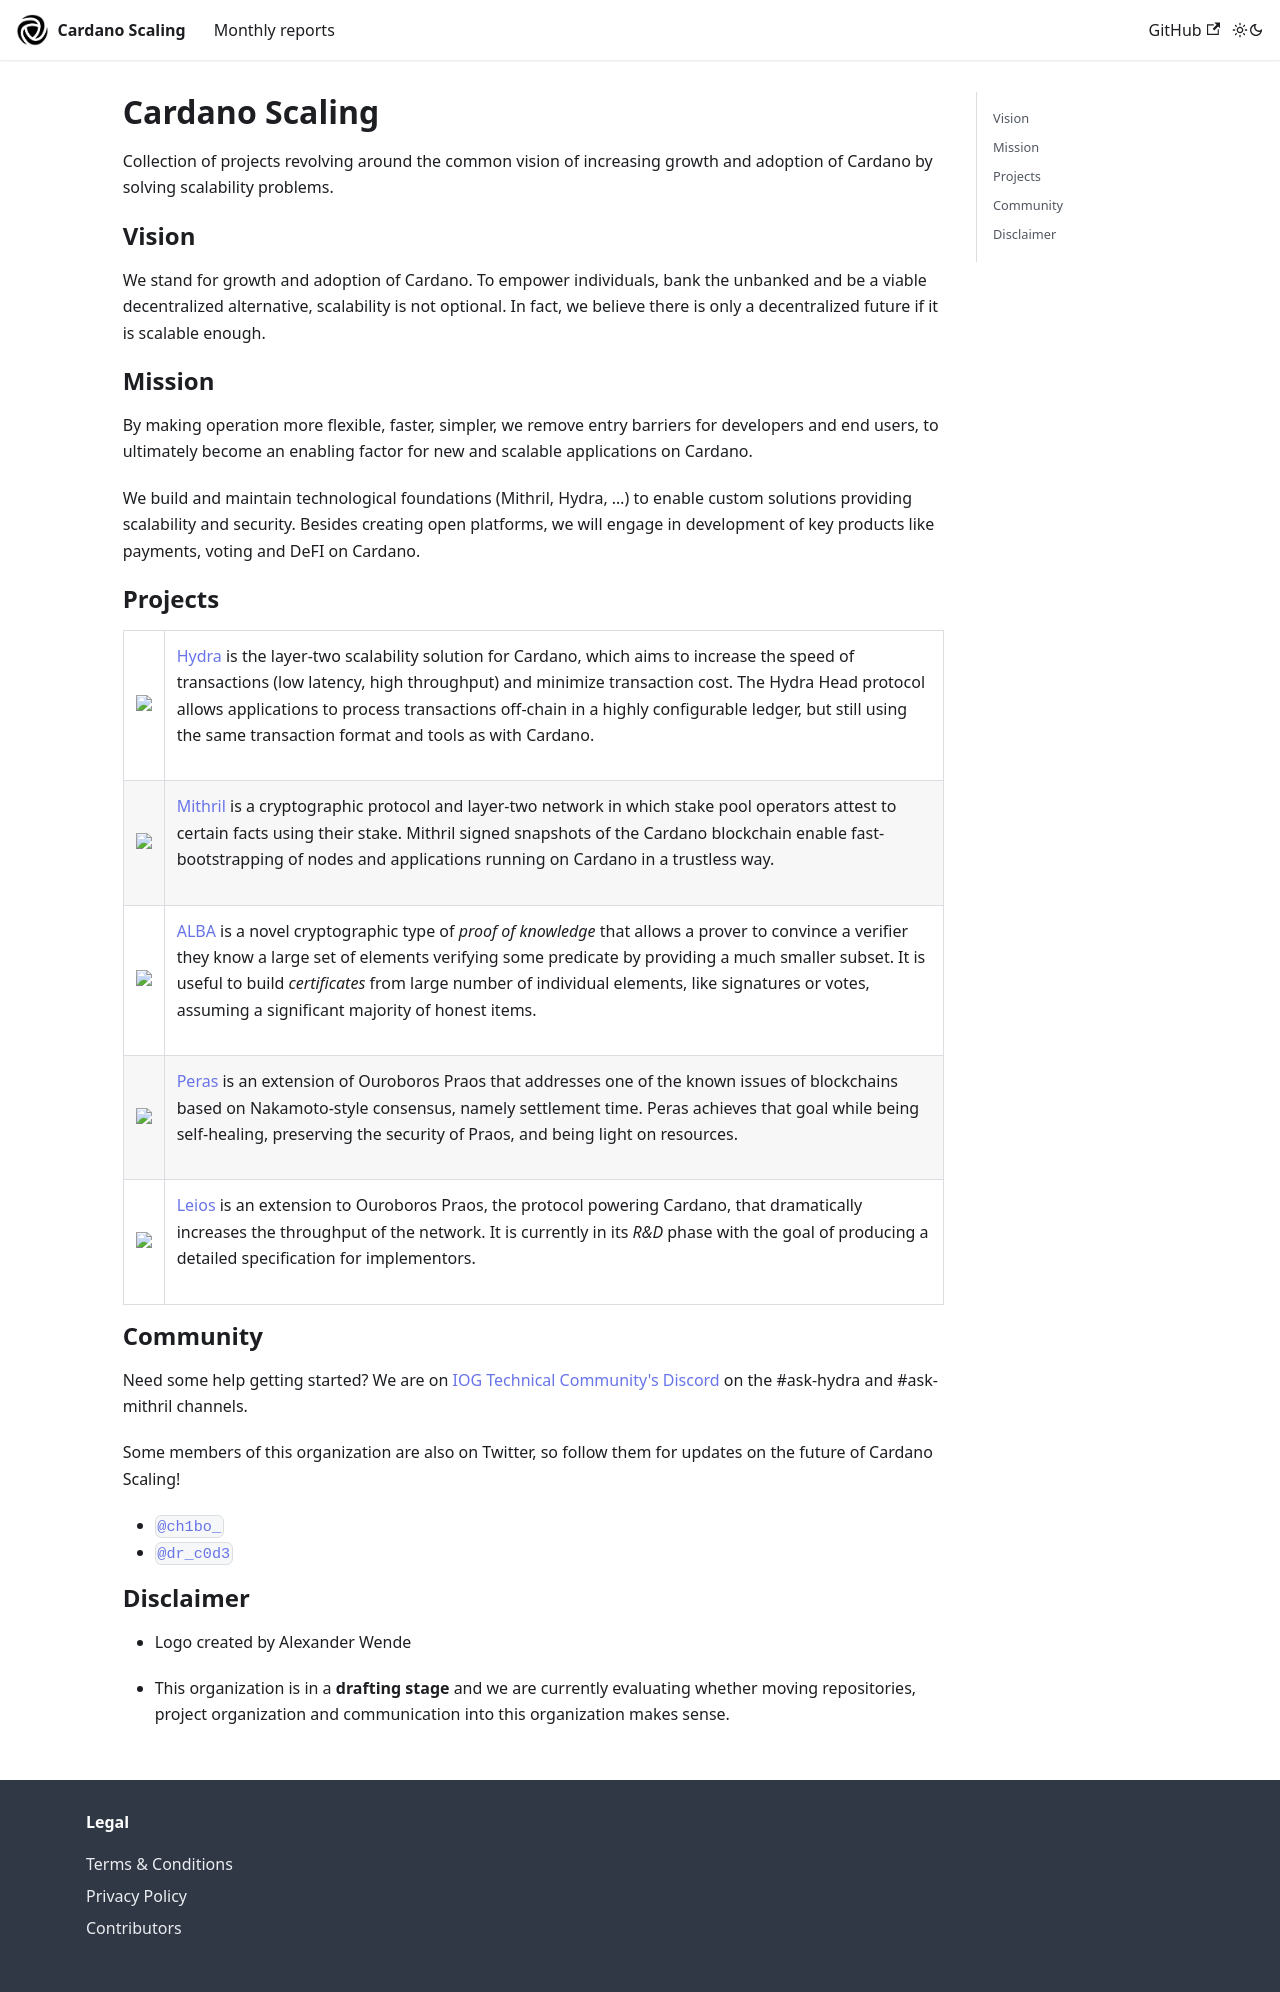

repository: cardano-scaling/website · page: index.html · generator: docusaurus

# Cardano Scaling

Collection of projects revolving around the common vision of increasing growth
and adoption of Cardano by solving scalability problems.

## Vision

We stand for growth and adoption of Cardano. To empower individuals, bank the
unbanked and be a viable decentralized alternative, scalability is not optional.
In fact, we believe there is only a decentralized future if it is scalable
enough.

## Mission

By making operation more flexible, faster, simpler, we remove entry barriers for
developers and end users, to ultimately become an enabling factor for new and
scalable applications on Cardano.

We build and maintain technological foundations (Mithril, Hydra, …) to enable
custom solutions providing scalability and security. Besides creating open
platforms, we will engage in development of key products like payments, voting
and DeFI on Cardano.

## Projects

<table>
  <tr>
     <td>
         <img width="100" src="https://raw.githubusercontent.com/cardano-scaling/hydra/master/docs/static/img/hydra.png" />
     </td>
     <td>
         <a href="https://github.com/cardano-scaling/hydra">Hydra</a> is the
         layer-two scalability solution for Cardano, which aims to increase the speed
         of transactions (low latency, high throughput) and minimize transaction
         cost. The Hydra Head protocol allows applications to process transactions
         off-chain in a highly configurable ledger, but still using the same
         transaction format and tools as with Cardano.
     </td>
  </tr>
  <tr>
     <td>
         <img width="100" src="https://raw.githubusercontent.com/cardano-scaling/mithril/main/docs/website/static/img/logo.png" />
     </td>
     <td>
         <a href="https://github.com/cardano-scaling/mithril">Mithril</a> is
         a cryptographic protocol and layer-two network in which stake pool
         operators attest to certain facts using their stake. Mithril signed
         snapshots of the Cardano blockchain enable fast-bootstrapping of nodes
         and applications running on Cardano in a trustless way.
     </td>
  </tr>
  <tr>
     <td>
         <img width="100" src="https://raw.githubusercontent.com/cardano-scaling/alba/main/docs/src/logo.svg" />
     </td>
     <td>
         <a href="https://github.com/cardano-scaling/alba">ALBA</a> is
         a novel cryptographic type of <em>proof of knowledge</em> that allows a prover to convince a verifier
         they know a large set of elements verifying some predicate by providing a much smaller subset. It is
         useful to build <em>certificates</em> from large number of individual elements, like signatures or votes,
         assuming a significant majority of honest items.
     </td>
  </tr>
  <tr>
     <td>
         <img width="100" src="https://raw.githubusercontent.com/input-output-hk/peras-design/main/site/static/img/logo.png" />
     </td>
     <td>
         <a href="https://github.com/input-output-hk/peras-design">Peras</a> is an extension of Ouroboros Praos that addresses one of the known issues of blockchains based on Nakamoto-style consensus, namely settlement time. Peras achieves that goal while being self-healing, preserving the security of Praos, and being light on resources.
     </td>
  </tr>
   <tr>
     <td>
         <img width="100" src="https://raw.githubusercontent.com/input-output-hk/ouroboros-leios/main/site/static/img/wave-logo.svg" />
     </td>
     <td>
         <a href="https://github.com/input-output-hk/ouroboros-leios">Leios</a> is
         an extension to Ouroboros Praos, the protocol powering Cardano, that dramatically increases the throughput of
         the network. It is currently in its <em>R&D</em> phase with the goal of producing a detailed specification for
         implementors.
     </td>
  </tr>
</table>

## Community

Need some help getting started? We are on [IOG Technical Community's Discord](https://discord.gg/Qq5vNTg9PT) on the #ask-hydra and #ask-mithril channels.

Some members of this organization are also on Twitter, so follow them for updates on the future of Cardano Scaling!

- [`@ch1bo_`](https://twitter.com/ch1bo_)
- [`@dr_c0d3`](https://twitter.com/dr_c0d3)

## Disclaimer

- Logo created by Alexander Wende

- This organization is in a **drafting stage** and we are currently evaluating whether moving repositories, project organization and communication into this organization makes sense.
